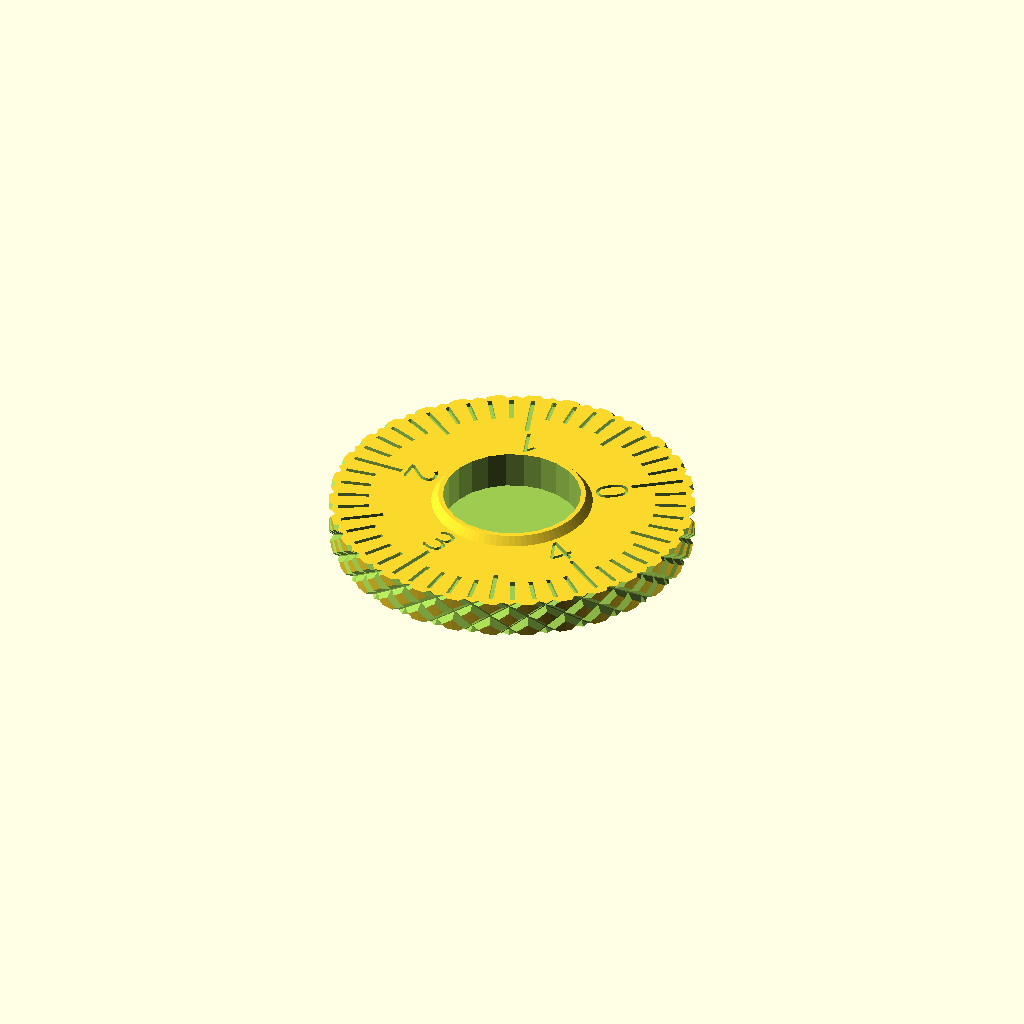
Cell 1 — every parameter at its default value.
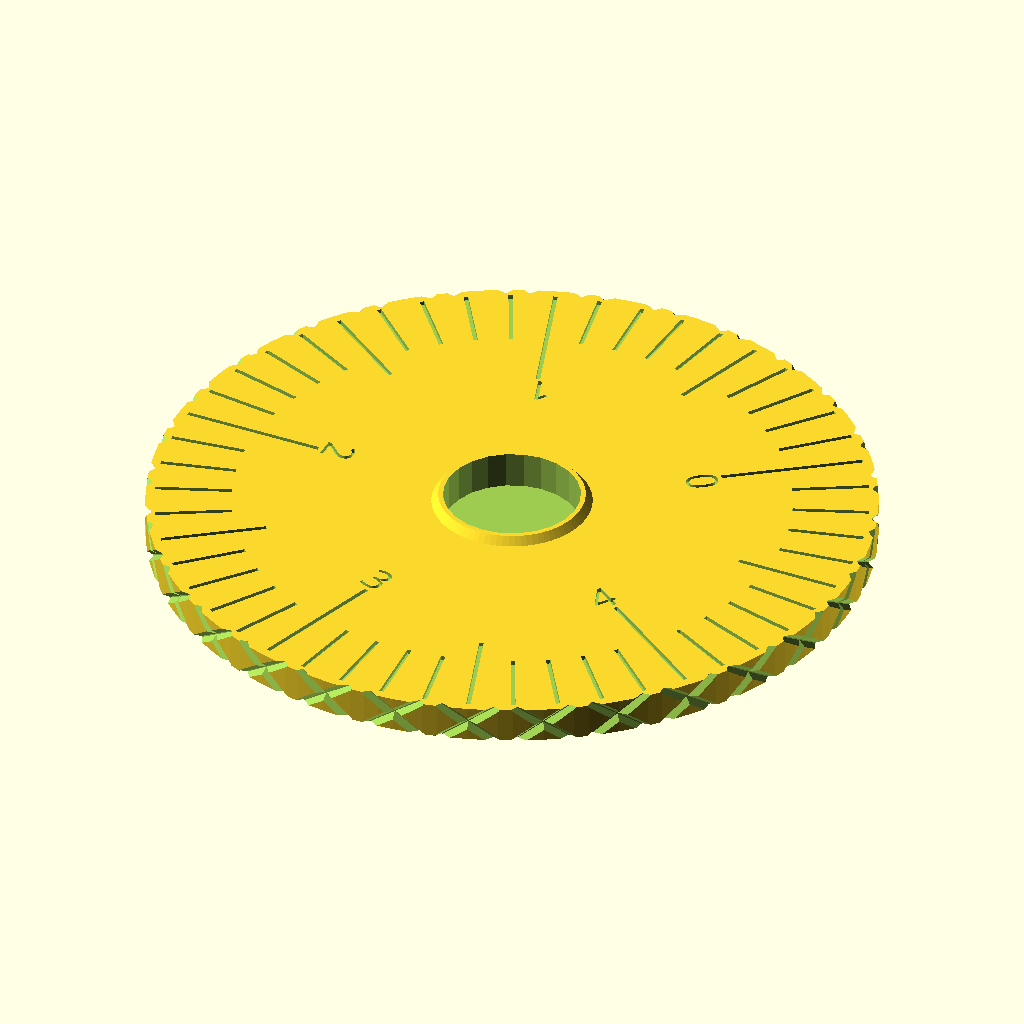
Cell 2: rw = 40 (everything else at default).
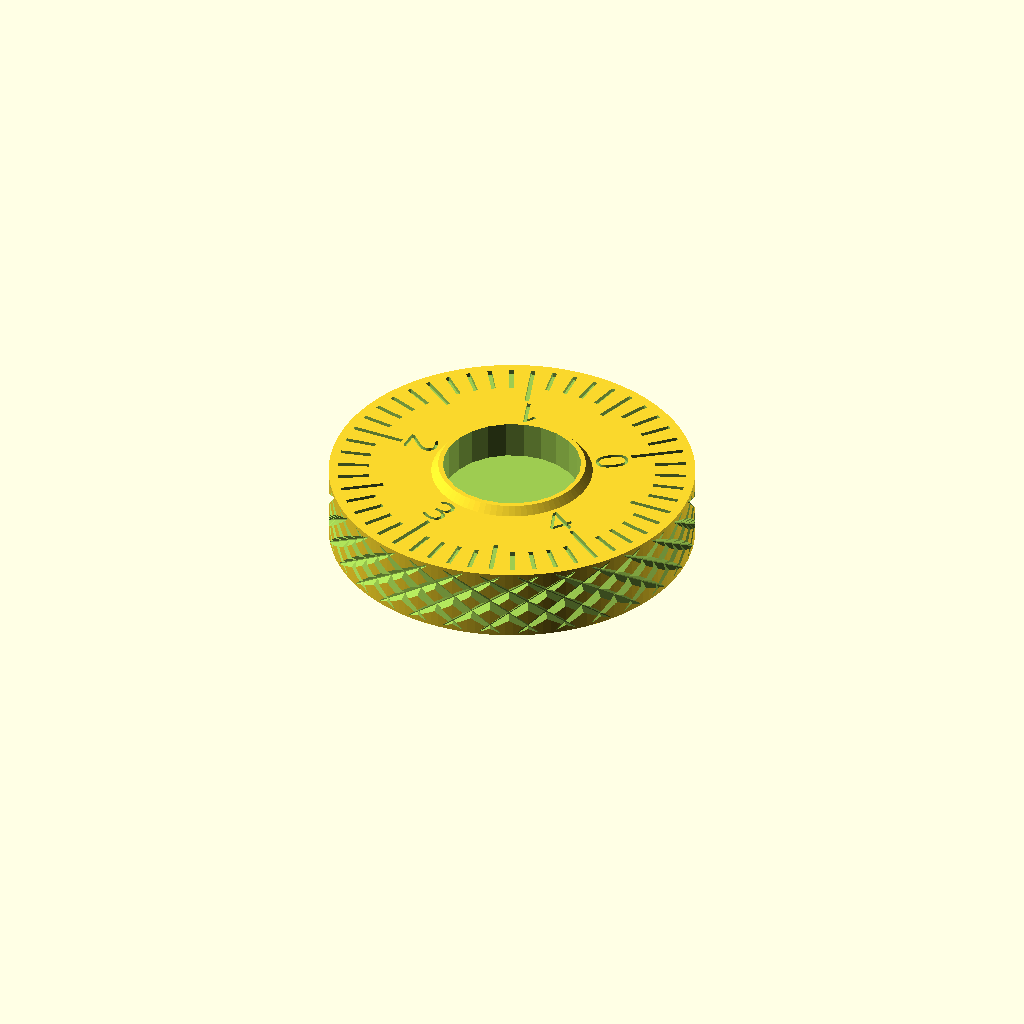
Cell 3: the same model with hw = 8.
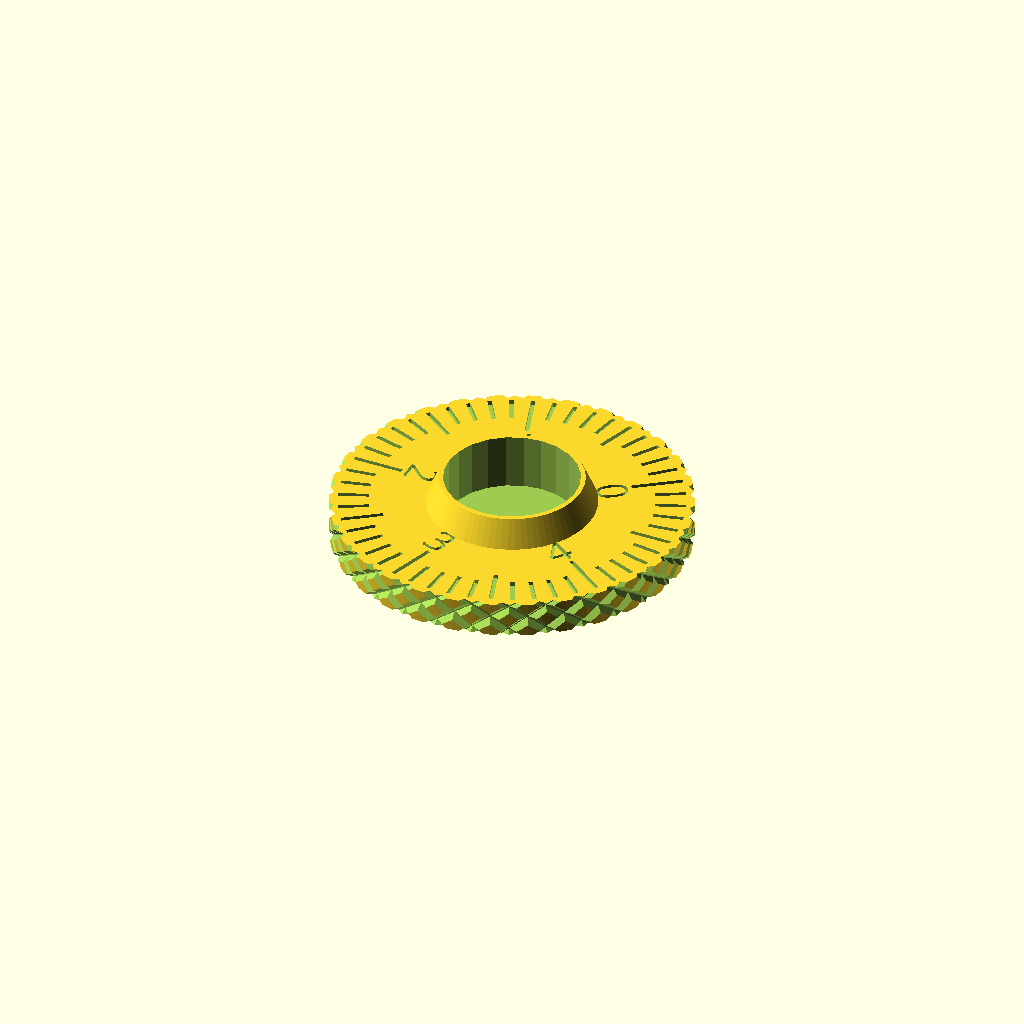
Cell 4 — hm4 set to 5, the other parameters unchanged.
One fixed orthographic camera (rotation 55°, 0°, 25°; colour scheme Cornfield) for every cell.
OpenSCAD source file inputs/thingiverse/files/thing-2458488/files/ThumbWheel-UM2-Aqee.scad:
//src=http://www.thingiverse.com/thing:225188
//modified by aqee@msn.com

HasGrip=1; //set  0 to render faster while debugging. 

$fn=80;
// radius of thumbwheel
rw=20;
// hight of thumbwheeel
hw=4;

//aqee
screw_radius=15/2+0.05; //if 0, then use M3 nut as default
screw_height=3.3;

//size of nut
rm4_ac=5.5/2/cos(360/12)-0.1;
// height of the nut
hm4=2.5;
// hole for the screw to go through without toughing
rm4free=4/2;
// hight of nut trapp 90% of nut height
h1=hm4*.9;
// outer radius of nut trapp
r1=rm4_ac+1.5;

//scale in or out
scale_type=2; //1=out 2=in

//height of scale
hs=.5;
//width of scale
ws=.5;
// number of major ticks
nm=5;
// small number for overlapp
e=0.01;
e2=1.4;
echo(hw+h1);

grip=30;
grip_gap=1.8;
grip_depth=0.6;
grip_angle=55;

module Grip() {
    rotate([grip_angle,0,0]) cube([1,grip_gap,hw*2],center=true); 
    rotate([-grip_angle,0,0]) cube([1,grip_gap,hw*2],center=true); 
}
module Grip2() {
    for (angle=[-grip_angle,grip_angle]) {
    hull(){
    rotate([angle,0,0]) cube([grip_depth*2,0.1,hw*2],center=true); 
    rotate([angle,0,0]) translate([1,0,0]) cube([1,grip_gap,hw*2],center=true); 
    }
}
}

module Scale() {
    //echo("r1111",r1+1+((rw-r1)-2)/2);
	union(){
    for(i=[0:nm-1])
		rotate(360/nm*i)
			translate([r1+1+((rw-r1)-2)/8*5.2,-ws/2,hw])cube([((rw-r1)-2)/4,ws,hs]);
	for(i=[1:nm])
		rotate(360/nm*(i+0.5))
			translate([r1+1+((rw-r1)-2)/2+1,-ws/2,hw])cube([((rw-r1)-2)/4,ws,hs]);
     	
    for(i=[0:nm-1])
		rotate(360/nm*(i+0.5)) {
           translate([r1+1+((rw-r1)-2)/2+0.5,-1.8,hw]) rotate([0,0,90]) linear_extrude(height = hs) text(text = str(i),font="Microsoft YaHei UI", size=3.5);//"DejaVu Sans Mono:style=Bold"
        }
	   }
    for(i=[0:nm*10-1])
		rotate(360/nm/10*i)
			translate([r1+1+((rw-r1)-2)/4*3,-ws/2,hw])cube([((rw-r1)-2)/4,ws,hs]);
    

    }
    
module ThumbWheelM3(){
	//color("lime")
	difference(){
		union(){
			cylinder(hw,rw,rw,$fn=nm*30);
			translate([0,0,hw-e-e2])
            if(screw_radius>0)
                cylinder(h1+e,screw_radius+0.5+2,screw_radius+0.5);
            else
                cylinder(h1+e,r1+2,r1);
		}
        if(screw_radius>0){
                translate([0,0,hw-screw_height])
                cylinder(screw_height*2, screw_radius, screw_radius, $fn=24);
            }
            else{
            translate([0,0,-1])cylinder(hw+h1+2,rm4free,rm4free,$fn=24);
            translate([0,0,0])cylinder(hm4,rm4_ac,rm4_ac,$fn=6);
    //		translate([0,0,hw-e2])cylinder(hm4,rm4_ac,rm4_ac,$fn=6);
            }
        
        if(HasGrip)
        {
            for (i=[0:grip]) {
                rotate([0,0,360/grip*i]) translate([rw+0.5-grip_depth,0,hw/2]) Grip2(); 
            }
        }
        if(scale_type==2) {
           translate([0,0,-hs+0.02]) Scale();
        }
        }
        if(scale_type==1) {
            color("black") Scale();
        }
}

ThumbWheelM3();
Customizer parameters (derived from the source; name, type, default, range or options):
HasGrip: number, default 1
rw: number, default 20
hw: number, default 4
screw_height: number, default 3.3
hm4: number, default 2.5
scale_type: number, default 2
hs: number, default 0.5
ws: number, default 0.5
nm: number, default 5
e: number, default 0.01
e2: number, default 1.4
grip: number, default 30
grip_gap: number, default 1.8
grip_depth: number, default 0.6
grip_angle: number, default 55
